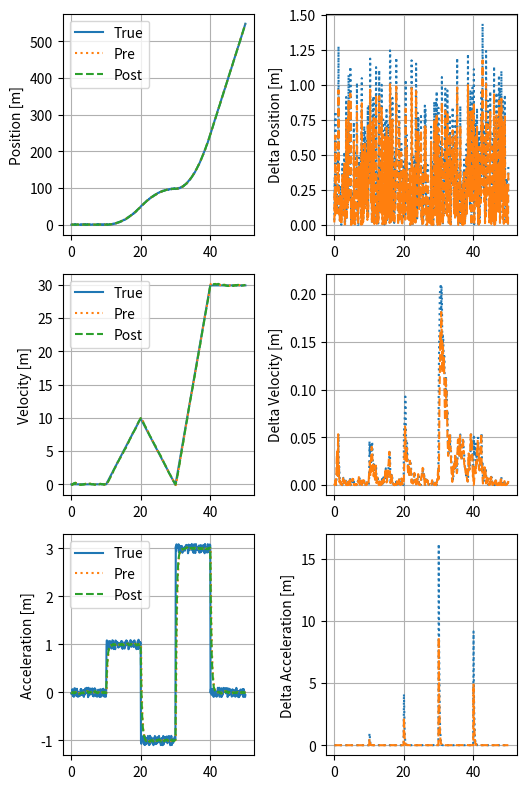

The script that saved this image:
import numpy as np
import matplotlib.pyplot as plt
from random import *

dt = 0.1
end_time = 50
a_mat = np.array([[1, dt, 0.5*dt*dt],
              [0, 1, dt],
              [0, 0, 1]])
b = np.array([0, 0, 1]).transpose()
f = np.eye(3)
h = np.array([[1,0,0],
              [0,0,1]])
q = np.diag([0.01, 0.01, 0.01])
r = np.diag([1, 0.1])

names = ['t','p','v','a']
filter = ['p_pre','v_pre','a_pre','p_post','v_post','a_post', 'q', 'r'] 
data = dict()
data['ekf'] = dict()
for name in names:
    data[name] = list()
for name in filter:
    data['ekf'][name] = list()

for idx in range(h.shape[1]):
    data['ekf']['q'] = list()
for idx in range(h.shape[0]):
    data['ekf']['r'] = list()
data['ekf']['q_p'] = list()
data['ekf']['q_v'] = list()
data['ekf']['q_a'] = list()
data['ekf']['r_p'] = list()
data['ekf']['r_v'] = list()
data['ekf']['r_a'] = list()
time = 0
p = 0
v = 0
a = 0

ekf = dict()
akf = dict()
ukf = dict()
for i in range(0,int(end_time/dt)+1):

    p_noise = uniform(-r[0][0], r[0][0])
    a_noise = uniform(-r[1][1], r[1][1])
    
    if(time < 10):
        a = 0
    elif(time < 20):
        a = 1
    elif(time < 30):
        a = -1
    elif(time < 40):
        a = 3
    else:
        a = 0

    time = time + dt
    p = p + v * dt
    v = v + a * dt
    data['t'].append(time)
    data['p'].append(p + p_noise)
    data['v'].append(v)
    data['a'].append(a + a_noise)
    y_m = np.array([p + p_noise * 0.5, a + a_noise * 0.5]).transpose()


    ############################################
    ## Linear Kalman Filtering
    ############################################
    if(i == 0):
        ekf['x_post'] = np.array([p, v, a]).transpose()
        ekf['p_post'] = np.eye(3)

    ### Time update
    u     = a
    # State vector
    ekf['x_pre'] = a_mat @ ekf['x_post'] #  + b * u
    # Error covariance matrix
    ekf['p_pre'] = a_mat @ (ekf['p_post'] @ a_mat.transpose()) + q

    ### Measurement update
    # Kalman Gain
    tmp = np.linalg.inv(np.matmul(np.matmul(h, ekf['p_pre']),h.transpose()) + r)
    ekf['k'] = np.matmul(np.matmul(ekf['p_pre'], h.transpose()), tmp)
    # state vector
    ekf['x_post'] = ekf['x_pre'] + np.matmul(ekf['k'], (y_m - np.matmul(h, ekf['x_pre'])))
    # Error covariance matrix
    ekf['p_post'] = np.matmul(np.eye(3) - np.matmul(ekf['k'], h), ekf['p_pre'])

    y_pre  = y_m - np.matmul(h, ekf['x_pre'])
    y_post = y_m - np.matmul(h, ekf['x_post'])

    ### Residual
    data['ekf']['q_p'].append(np.power(data['p'][-1] - ekf['x_pre'][0], 2))
    data['ekf']['q_v'].append(np.power(data['v'][-1] - ekf['x_pre'][1], 2))
    data['ekf']['q_a'].append(np.power(data['a'][-1] - ekf['x_pre'][2], 2))
    data['ekf']['r_p'].append(np.power(data['p'][-1] - ekf['x_post'][0], 2))
    data['ekf']['r_v'].append(np.power(data['v'][-1] - ekf['x_post'][1], 2))
    data['ekf']['r_a'].append(np.power(data['a'][-1] - ekf['x_post'][2], 2))

    ############################################
    ## Recording
    ############################################
    data['ekf']['p_pre'].append(ekf['x_pre'][0])
    data['ekf']['v_pre'].append(ekf['x_pre'][1])
    data['ekf']['a_pre'].append(ekf['x_pre'][2])
    data['ekf']['p_post'].append(ekf['x_post'][0])
    data['ekf']['v_post'].append(ekf['x_post'][1])
    data['ekf']['a_post'].append(ekf['x_post'][2])


plt.figure(1, figsize=[8, 8])
ax = plt.subplot(331)
ax.plot(data['t'], data['p'])
ax.plot(data['t'], data['ekf']['p_pre'], ":")
ax.plot(data['t'], data['ekf']['p_post'],'--')
ax.legend(['True', 'Pre', 'Post'])
ax.set_ylabel('Position [m]'); ax.grid()
ax = plt.subplot(332)
ax.plot(data['t'], data['ekf']['q_p'], ":")
ax.plot(data['t'], data['ekf']['r_p'],'--')
ax.set_ylabel('Delta Position [m]'); ax.grid()

ax = plt.subplot(334)
ax.plot(data['t'], data['v'])
ax.plot(data['t'], data['ekf']['v_pre'], ":")
ax.plot(data['t'], data['ekf']['v_post'],'--')
ax.legend(['True', 'Pre', 'Post'])
ax.set_ylabel('Velocity [m]'); ax.grid()
ax = plt.subplot(335)
ax.plot(data['t'], data['ekf']['q_v'], ":")
ax.plot(data['t'], data['ekf']['r_v'],'--')
ax.set_ylabel('Delta Velocity [m]'); ax.grid()

ax = plt.subplot(337)
ax.plot(data['t'], data['a'])
ax.plot(data['t'], data['ekf']['a_pre'], ":")
ax.plot(data['t'], data['ekf']['a_post'],'--')
ax.legend(['True', 'Pre', 'Post'])
ax.set_ylabel('Acceleration [m]'); ax.grid()
ax = plt.subplot(338)
ax.plot(data['t'], data['ekf']['q_a'], ":")
ax.plot(data['t'], data['ekf']['r_a'],'--')
ax.set_ylabel('Delta Acceleration [m]'); ax.grid()

plt.tight_layout()
plt.show()
